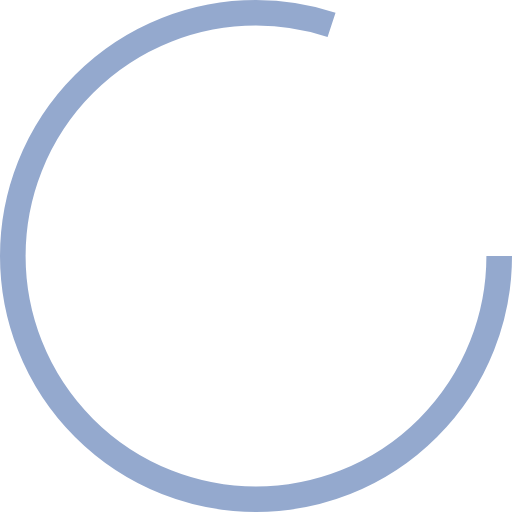
t = 0.00 s
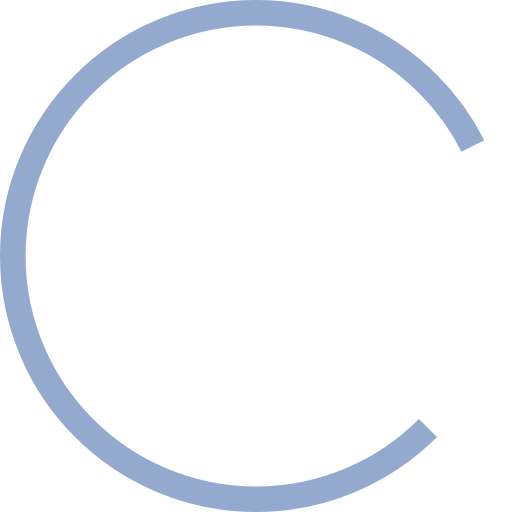
t = 0.13 s
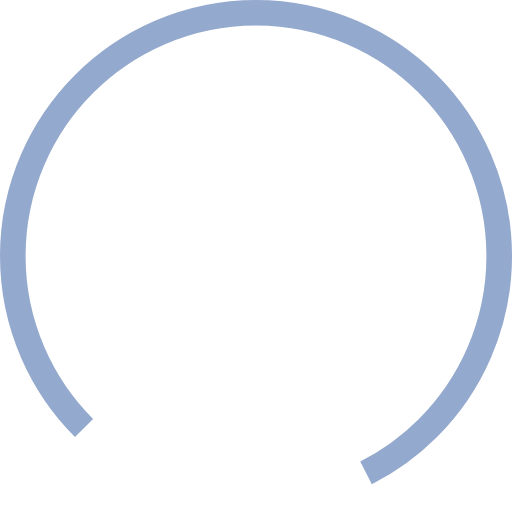
t = 0.38 s
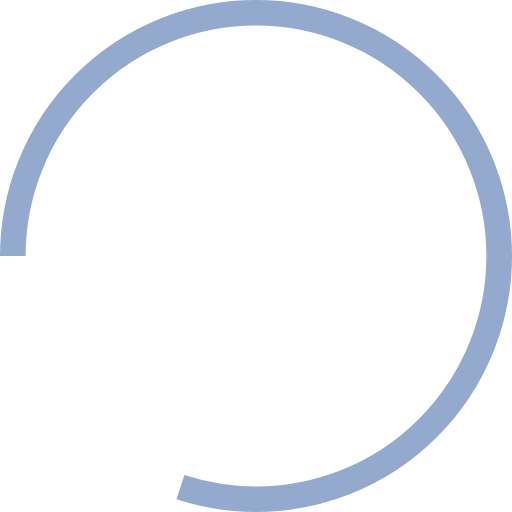
t = 0.50 s
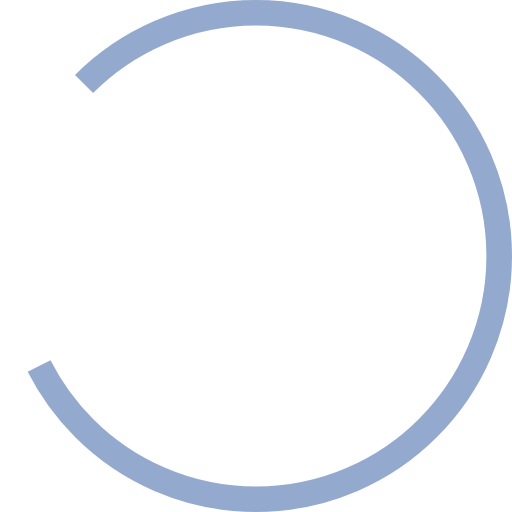
t = 0.63 s
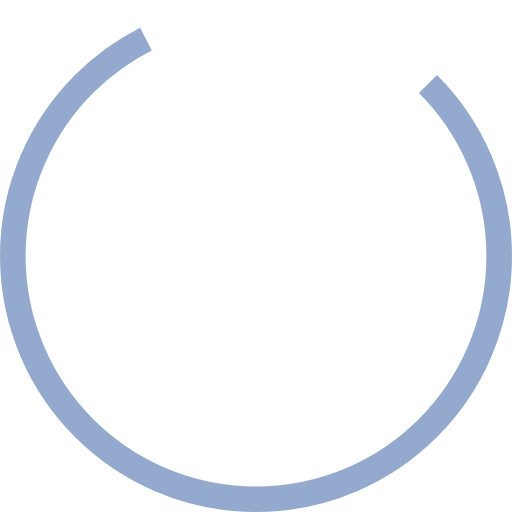
t = 0.88 s

The animated SVG that drew these frames (rendered in a browser with its animation timeline set to each time). Animation: 1 SMIL element (animateTransform=1); one cycle of 1.00 s, repeats indefinitely.

<?xml version="1.0" encoding="utf-8"?><svg width='32px' height='32px' xmlns="http://www.w3.org/2000/svg" viewBox="0 0 100 100" preserveAspectRatio="xMidYMid" class="uil-ring"><rect x="0" y="0" width="100" height="100" fill="none" class="bk"></rect><circle cx="50" cy="50" r="47.5" stroke-dasharray="238.7610416728243 59.690260418206066" stroke="#94a9ce" fill="none" stroke-width="5"><animateTransform attributeName="transform" type="rotate" values="0 50 50;180 50 50;360 50 50;" keyTimes="0;0.5;1" dur="1s" repeatCount="indefinite" begin="0s"></animateTransform></circle></svg>